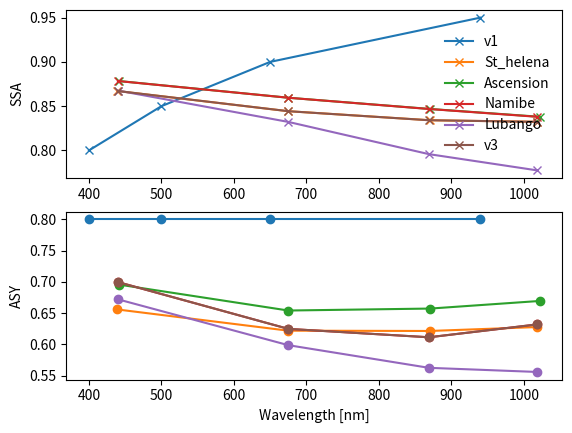
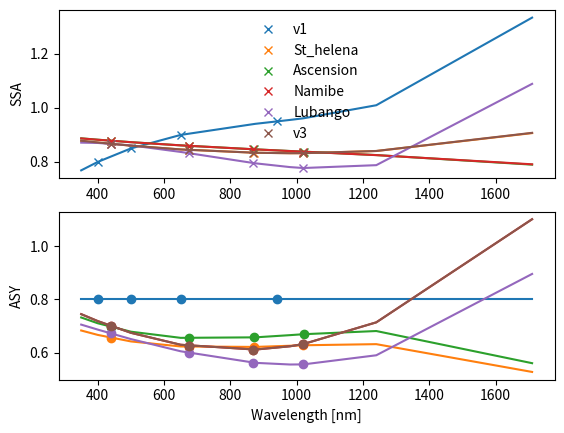

The matplotlib source for these figures, in order: (Note: this script raises an exception after producing the figures.)

# coding: utf-8

# # Info
# Name:  
# 
#     ORACLES_aerosol_input
# 
# Purpose:  
# 
#     Compare the input of aerosol properties for cloud retrievals. For perparing the aerosol file in Preperation_ORACLES
#   
# Input:
# 
#     none
# 
# Output:
#    
#     plots
#   
# Keywords:
# 
#     none
#   
# Dependencies:
# 
#     - numpy
#     - matplotlib
#     - scipy
# 
#   
# Needed Files:
# 
#   - ...
#     
# History:
# 
# [redacted]
#     

# # Prepare the python environment

# In[1]:

import numpy as np
import scipy.io as sio
import os
import matplotlib.pyplot as plt


# In[2]:

get_ipython().magic(u'matplotlib notebook')


# In[3]:

fp = 'C:\\Users\\<user>\\Research\\ORACLES\\'


# # Get the possible aerosol values

# In[21]:

aero = []


# In[22]:

aero.append({'z_arr':[2.0,5.0],
           'ext':np.array([0.6,0.4,0.10,0.04]),
           'ssa':np.array([0.8,0.85,0.9,0.95]),
           'asy':np.array([0.8,0.8,0.8,0.8]),
           'wvl_arr':[400.0,500.0,650.0,940.0],
           'disort_phase':False,
           'expand_hg':True,
           'label':'v1'})


# In[23]:

aero.append({'ssa':np.array([0.867100,0.844300,0.834100,0.832300]),
                  'asy':np.array([0.655889,0.621976,0.621509,0.627778]),
                  'wvl_arr':[439.0,675.0,870.0,1018.0],
             'label':'St_helena'})


# In[24]:

aero.append({'ssa':np.array([0.878400,0.859500,0.846800,0.838000]),
                  'asy':np.array([0.695644,0.654167,0.657314,0.669468]),
                  'wvl_arr':[441.0,675.0,871.0,1022.0],
            'label':'Ascension'})


# In[25]:

aero.append({'ssa':np.array([0.878400,0.859500,0.846800,0.838000]),
                  'asy':np.array([0.699605,0.624855,0.611445,0.631931]),
                  'wvl_arr':[440.0,675.0,869.0,1018.0],
            'label':'Namibe'})


# In[26]:

aero.append({'ssa':np.array([0.867600,0.832200,0.795800,0.777500]),
                  'asy':np.array([0.672050,0.598835,0.562660,0.556078]),
                  'wvl_arr':[440.0,675.0,869.0,1018.0],
               'label':'Lubango'})


# In[28]:

aero.append({'ssa':np.array([0.867100,0.844300,0.834100,0.832300]),
                  'asy':np.array([0.699605,0.624855,0.611445,0.631931]),
                  'wvl_arr':[440.0,675.0,869.0,1018.0],
               'label':'v3'})


# ## Plot the aerosol properties

# In[29]:

fig = plt.figure()
ax1 = fig.add_subplot(211)
ax2 = fig.add_subplot(212,sharex=ax1)
for d in aero:
    ax1.plot(d['wvl_arr'],d['ssa'],'x-',label=d['label'])
    ax2.plot(d['wvl_arr'],d['asy'],'o-',label=d['label'])
ax2.set_xlabel('Wavelength [nm]')
ax1.set_ylabel('SSA')
ax2.set_ylabel('ASY')
ax1.legend(frameon=False,numpoints=1)


# ## Make a spline interpolation to extend the properties to longer and horter wavelengths

# In[30]:

from scipy import interpolate


# In[37]:

wvl_new = [350.0,400.0,500.0,650.0,875.0,980.0,1020.0,1240.0,1710.0]


# In[39]:

fig = plt.figure()
ax1 = fig.add_subplot(211)
ax2 = fig.add_subplot(212,sharex=ax1)
for d in aero:
    l = ax1.plot(d['wvl_arr'],d['ssa'],'x',label=d['label'])
    f_new = interpolate.InterpolatedUnivariateSpline(d['wvl_arr'],d['ssa'],k=3,ext=0)
    ax1.plot(wvl_new,f_new(wvl_new),'-',color=l[0].get_color())
    d['wvl_new'] = wvl_new
    d['ssa_new'] = f_new(wvl_new)
    l2 = ax2.plot(d['wvl_arr'],d['asy'],'o',label=d['label'])
    f2_new = interpolate.InterpolatedUnivariateSpline(d['wvl_arr'],d['asy'],k=3,ext=0)
    ax2.plot(wvl_new,f2_new(wvl_new),'-',color=l2[0].get_color())
    d['asy_new'] = f2_new(wvl_new)
ax2.set_xlabel('Wavelength [nm]')
ax1.set_ylabel('SSA')
ax2.set_ylabel('ASY')
ax1.legend(frameon=False,numpoints=1)


# ## set the new values

# In[45]:

aero[-1]['ssa_new'] = aero[3]['ssa_new']
aero[-1]['asy_new'] = aero[1]['asy_new']


# # Get the extinction of the layer in question

# In[40]:

import scipy.io as sio


# In[42]:

s = sio.loadmat(fp+'data\\4STAR_20160914starsun.mat')


# In[43]:

s.keys()


# In[ ]:



